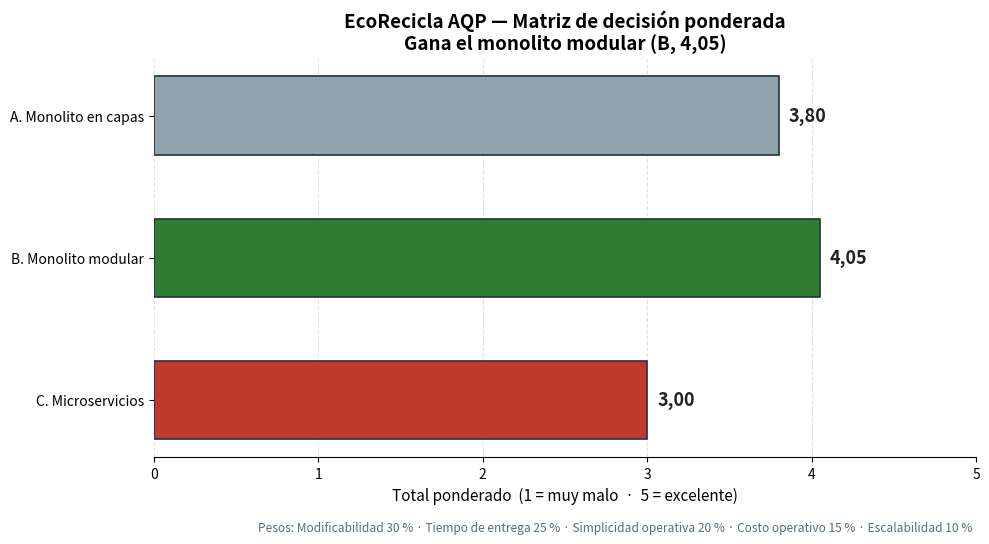

Generate this figure with matplotlib: (Note: this script raises an exception after producing the figure.)
#!/usr/bin/env python3
"""
Matriz de decisión ponderada — EcoRecicla AQP (Lab 04, E2 / Figura 4)

Recalcula los totales ponderados de docs/architecture/matriz-decision.md y genera
el grafico de barras comparativo.

Este script existe para que la matriz NO sea una afirmacion: si alguien cambia un
peso o un puntaje sin justificativa, las aserciones de abajo fallan y el equipo se
entera antes de que el docente lo note.

Uso (desde esta carpeta):
    pip install matplotlib
    python matriz-ponderada.py

Salida: img/matriz-ponderada.png
"""

from pathlib import Path

import matplotlib
matplotlib.use("Agg")          # sin ventana: util en servidor / CI
import matplotlib.pyplot as plt

# --------------------------------------------------------------------------- #
# Datos: deben coincidir EXACTAMENTE con las tablas de matriz-decision.md
# --------------------------------------------------------------------------- #
CRITERIOS = [
    # (nombre, peso, {alternativa: puntaje}, driver que lo justifica)
    ("Modificabilidad",       0.30, {"A": 2, "B": 4, "C": 5}, "QA-01 (atributo critico)"),
    ("Tiempo de entrega",     0.25, {"A": 5, "B": 4, "C": 2}, "R-01 + R-02"),
    ("Simplicidad operativa", 0.20, {"A": 5, "B": 4, "C": 1}, "R-02"),
    ("Costo operativo",       0.15, {"A": 5, "B": 5, "C": 2}, "R-03"),
    ("Escalabilidad",         0.10, {"A": 2, "B": 3, "C": 5}, "carga moderada (sin driver)"),
]

ALTERNATIVAS = {
    "A": "A. Monolito en capas",
    "B": "B. Monolito modular",
    "C": "C. Microservicios",
}

# Totales publicados en matriz-decision.md. Si el calculo no coincide, el documento miente.
TOTALES_PUBLICADOS = {"A": 3.80, "B": 4.05, "C": 3.00}

COLOR = {"A": "#90A4AE", "B": "#2E7D32", "C": "#C0392B"}


def calcular() -> dict[str, float]:
    """Total ponderado = Σ (peso × puntaje)."""
    return {
        alt: round(sum(peso * puntajes[alt] for _, peso, puntajes, _ in CRITERIOS), 2)
        for alt in ALTERNATIVAS
    }


def verificar() -> None:
    """Aserciones: fallan si la matriz deja de ser coherente."""
    suma_pesos = round(sum(peso for _, peso, _, _ in CRITERIOS), 10)
    assert suma_pesos == 1.0, f"✗ Los pesos suman {suma_pesos}, deben sumar exactamente 1.00 (100 %)"
    assert len(CRITERIOS) >= 5, f"✗ La guia exige minimo 5 criterios; hay {len(CRITERIOS)}"
    for nombre, _, puntajes, _ in CRITERIOS:
        assert set(puntajes) == set(ALTERNATIVAS), f"✗ Falta puntuar alguna alternativa en '{nombre}'"
        assert all(1 <= v <= 5 for v in puntajes.values()), f"✗ Puntaje fuera de 1..5 en '{nombre}'"
    total = calcular()
    for alt, publicado in TOTALES_PUBLICADOS.items():
        assert abs(total[alt] - publicado) < 1e-9, (
            f"✗ Total de {alt} recalculado = {total[alt]:.2f}, "
            f"pero matriz-decision.md publica {publicado:.2f}"
        )
    ganador = max(total, key=lambda alt: total[alt])
    assert ganador == "B", f"✗ Ganadora recalculada = {ganador}, el ADR-001 declara B"
    print("✓ Verificaciones OK: pesos = 100 %, 5 criterios, puntajes 1..5, "
          f"totales {total}, ganadora {ganador} (consistente con ADR-001)")


def grafica(total: dict[str, float]) -> Path:
    nombres = [ALTERNATIVAS[a] for a in ALTERNATIVAS]
    valores = [total[a] for a in ALTERNATIVAS]

    fig, ax = plt.subplots(figsize=(10, 5.6))
    barras = ax.barh(nombres, valores, color=[COLOR[a] for a in ALTERNATIVAS],
                     edgecolor="#263238", linewidth=1.2, height=0.55)
    ax.invert_yaxis()

    for barra, alt in zip(barras, ALTERNATIVAS):
        v = total[alt]
        ax.text(v + 0.06, barra.get_y() + barra.get_height() / 2,
                f"{v:.2f}".replace(".", ","),
                va="center", fontweight="bold", fontsize=13, color="#212121")

    ax.set_xlim(0, 5)
    ax.set_xticks(range(6))
    ax.set_xlabel("Total ponderado  (1 = muy malo  ·  5 = excelente)", fontsize=11)
    ax.set_title("EcoRecicla AQP — Matriz de decisión ponderada\n"
                 "Gana el monolito modular (B, 4,05)", fontsize=13.5, fontweight="bold")

    ax.text(0.995, -0.16,
            "Pesos: Modificabilidad 30 % · Tiempo de entrega 25 % · Simplicidad operativa 20 % · "
            "Costo operativo 15 % · Escalabilidad 10 %",
            transform=ax.transAxes, ha="right", va="top", fontsize=8.6, color="#546E7A")

    ax.grid(axis="x", linestyle="--", alpha=0.35)
    ax.set_axisbelow(True)
    for lado in ("top", "right", "left"):
        ax.spines[lado].set_visible(False)

    plt.tight_layout()
    salida = Path(__file__).parent / "img" / "matriz-ponderada.png"
    salida.parent.mkdir(parents=True, exist_ok=True)
    fig.savefig(salida, dpi=200, bbox_inches="tight", facecolor="white")
    plt.close(fig)
    return salida


def detalle() -> None:
    print("\nDetalle del calculo (Total = Σ peso × puntaje):")
    for nombre, peso, puntajes, driver in CRITERIOS:
        calc = "  ".join(f"{a}: {peso:.2f}×{puntajes[a]} = {peso*puntajes[a]:.2f}"
                         .replace(".", ",") for a in ALTERNATIVAS)
        print(f"  {nombre:<22} {peso:.0%}  [{driver}]".ljust(64) + calc)
    total = calcular()
    for a in ALTERNATIVAS:
        print(f"  TOTAL {ALTERNATIVAS[a]:<26} = {total[a]:.2f}".replace(".", ","))


if __name__ == "__main__":
    verificar()
    detalle()
    print(f"\n✓ Imagen generada en {grafica(calcular())}")
